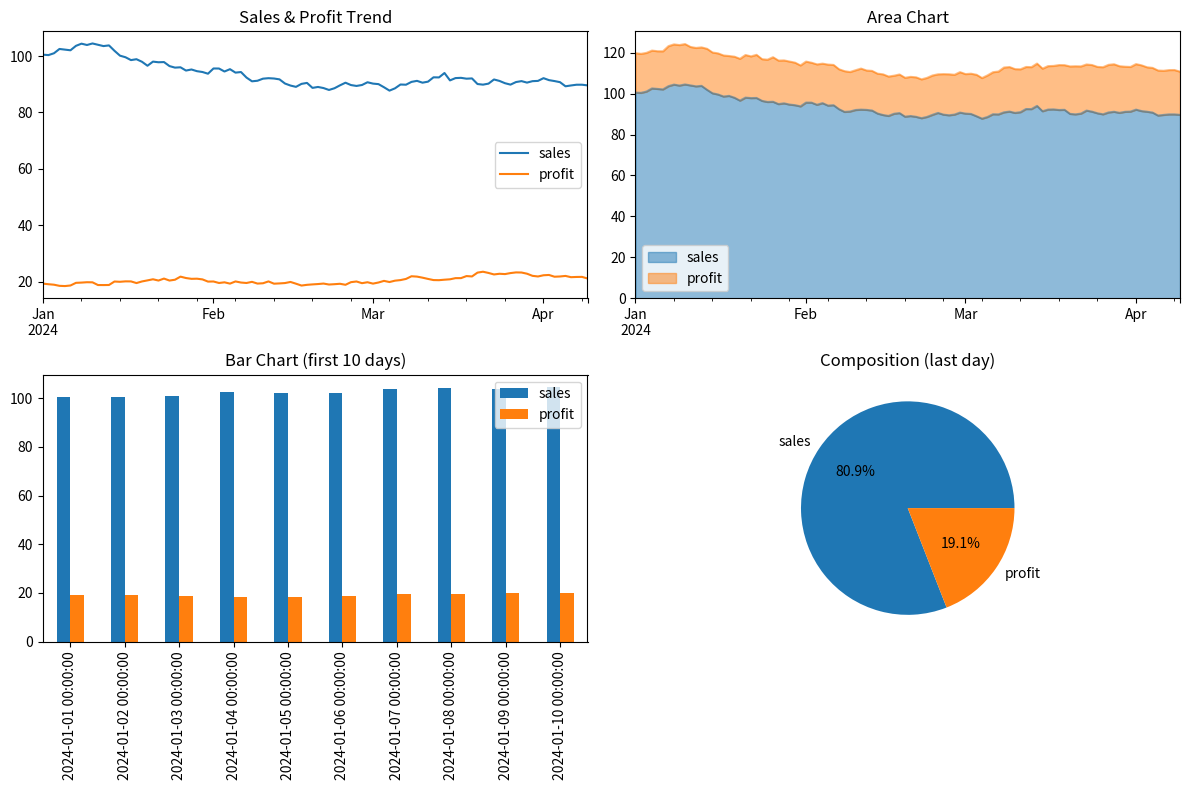

Here is the Python script that generated this plot:
# ---
# chapter: 9
# topic: NumPy 与 Pandas 数据处理
# topic_id: numpy_pandas.pandas_plotting
# difficulty: 中
# tier: core
# deps: pandas, numpy, matplotlib
# run: python 12_pandas_plotting.py
# expected_runtime: <5s
# expected_output: 线图/面积图/柱状图/饼图在内存中构建；仅 --output 时保存
# ---
# See: ../../../09_NumPy与Pandas数据处理.md
# Interview hooks:
#   1. ts.plot() 默认绘制的是什么类型图？能否一行代码切换为面积图？
#   2. plot.pie 的 autopct 参数控制什么？
#   3. Pandas 内置绘图与 Matplotlib 之间的关系是什么（封装关系）？

import argparse
from pathlib import Path

import matplotlib

matplotlib.use("Agg")
import matplotlib.pyplot as plt
import numpy as np
import pandas as pd

# 生成时间序列数据
np.random.seed(42)
dates = pd.date_range("2024-01-01", periods=100)
ts = pd.DataFrame(
    {
        "sales": np.cumsum(np.random.randn(100)) + 100,
        "profit": np.cumsum(np.random.randn(100) * 0.5) + 20,
    },
    index=dates,
)

fig, axes = plt.subplots(2, 2, figsize=(12, 8))

# 快速绘图（线图）
ts.plot(ax=axes[0, 0], title="Sales & Profit Trend")
axes[0, 0].set_title("Sales & Profit Trend")

# 面积图
ts.plot.area(ax=axes[0, 1], alpha=0.5, title="Area Chart")
axes[0, 1].set_title("Area Chart")

# 柱状图
ts.head(10).plot.bar(ax=axes[1, 0], title="Bar Chart")
axes[1, 0].set_title("Bar Chart (first 10 days)")

# 饼图
ts.iloc[-1].plot.pie(ax=axes[1, 1], autopct="%1.1f%%", title="Composition")
axes[1, 1].set_title("Composition (last day)")
axes[1, 1].set_ylabel("")

plt.tight_layout()


def main(output_path: Path | None = None) -> None:
    if output_path is not None:
        output_path.parent.mkdir(parents=True, exist_ok=True)
        fig.savefig(output_path, dpi=150, bbox_inches="tight")
        print(f"图表已保存: {output_path}")
    else:
        print("图表已在内存中构建；默认不落盘（使用 --output PATH 可显式保存）。")
    plt.close(fig)
    print("OK")


if __name__ == "__main__":
    parser = argparse.ArgumentParser(description="Pandas 内置绘图示例")
    parser.add_argument("--output", type=Path, help="可选图片输出路径；默认不写文件")
    args = parser.parse_args()
    main(args.output)
else:
    plt.close(fig)
